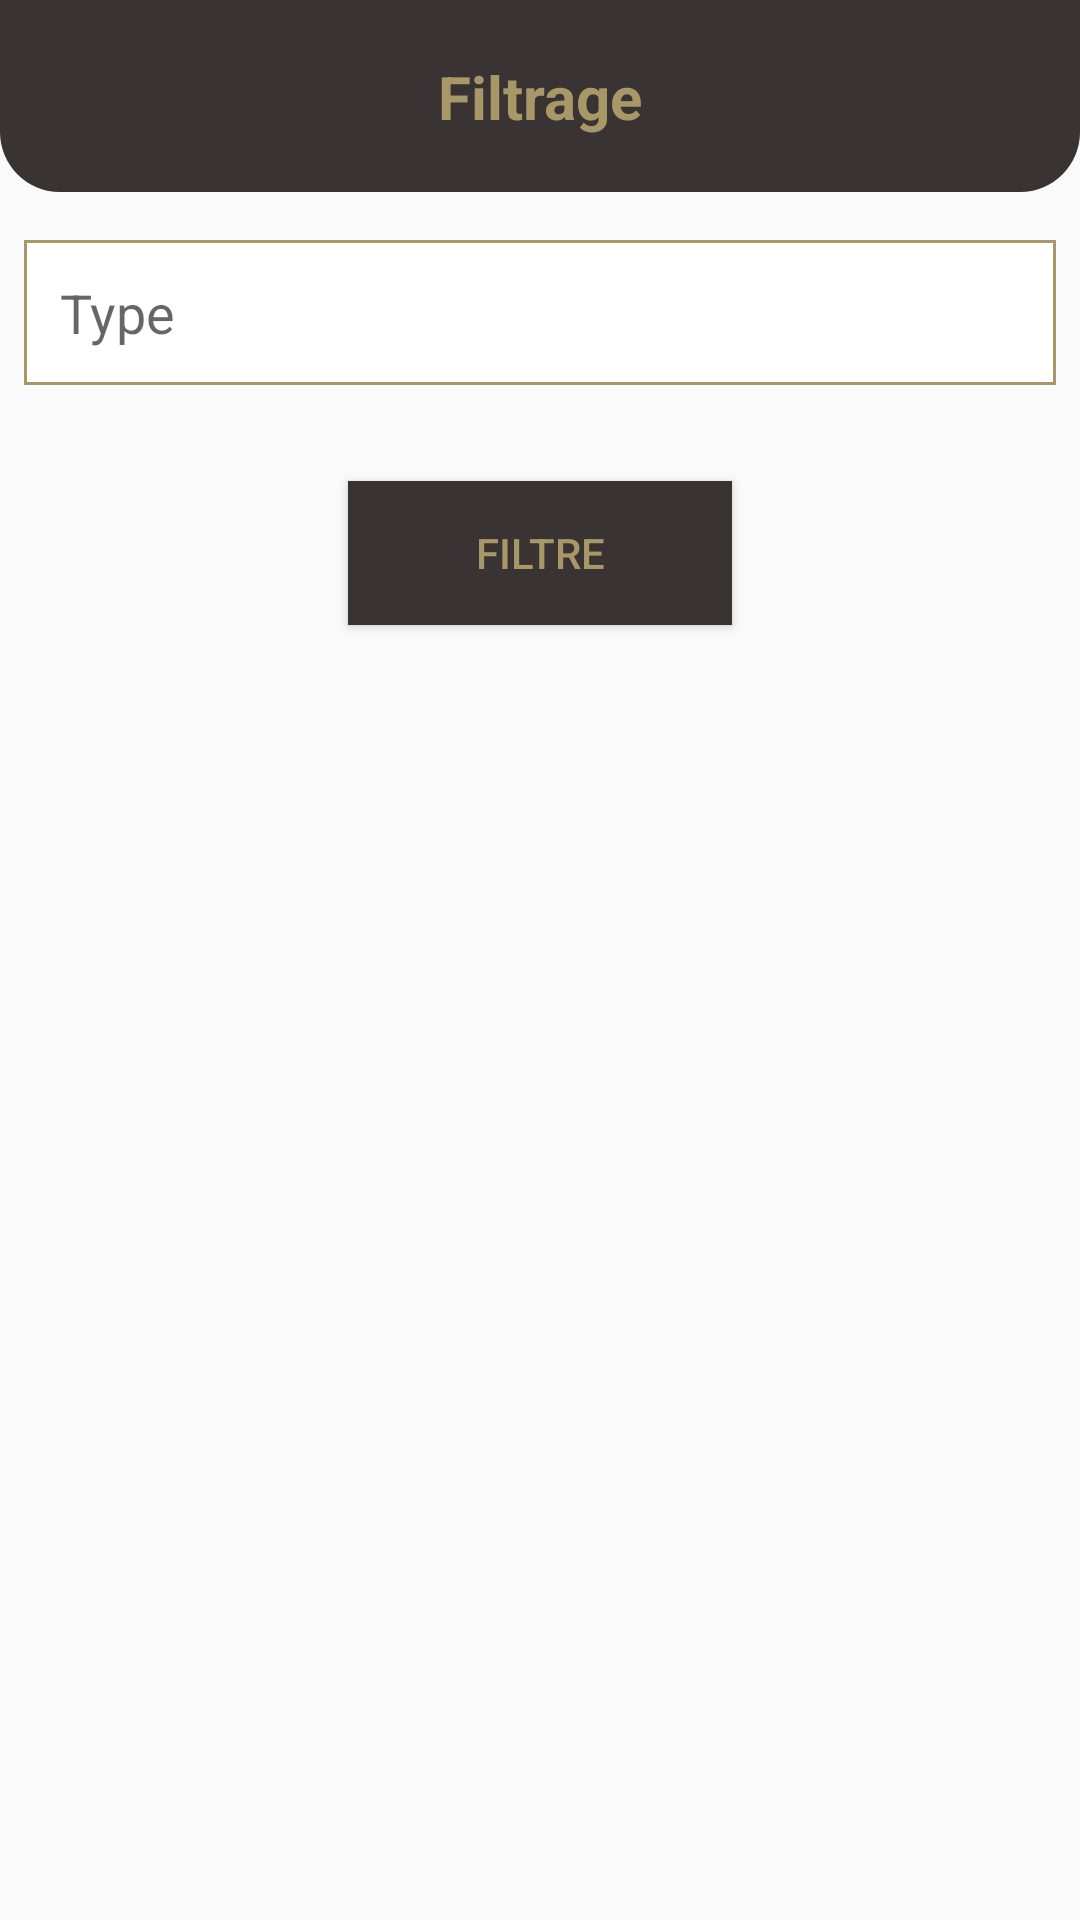

Here is an Android app screen rendered from its layout file. Give the layout XML and the strings, colors and styles it references.
<!-- AndroidManifest.xml: application theme AppTheme.NoActionBar -->
<!-- res/layout/filter_model_layout.xml -->
<?xml version="1.0" encoding="utf-8"?>
<ScrollView
    xmlns:android="http://schemas.android.com/apk/res/android"
    xmlns:app="http://schemas.android.com/apk/res-auto"
    xmlns:tools="http://schemas.android.com/tools"
    android:layout_width="match_parent"
    android:layout_height="match_parent">

    <androidx.constraintlayout.widget.ConstraintLayout
        android:layout_width="match_parent"
        android:layout_height="wrap_content">

        <androidx.constraintlayout.widget.ConstraintLayout
            android:id="@+id/upperBarLayout"
            android:layout_width="match_parent"
            android:layout_height="64dp"
            android:background="@drawable/shape_menu"
            app:layout_constraintEnd_toEndOf="parent"
            app:layout_constraintStart_toStartOf="parent"
            app:layout_constraintTop_toTopOf="parent">


            <ImageButton
                android:id="@+id/backBtn"
                android:layout_width="32dp"
                android:layout_height="32dp"
                android:layout_marginStart="8dp"
                android:background="@null"
                app:layout_constraintBottom_toBottomOf="parent"
                app:layout_constraintStart_toStartOf="parent"
                app:layout_constraintTop_toTopOf="parent"
                app:srcCompat="@drawable/ic_arrow_down_white" />

            <TextView
                android:layout_width="wrap_content"
                android:layout_height="wrap_content"
                android:text="@string/filtering"
                android:textColor="@color/colorAccent"
                android:textSize="20sp"
                android:textStyle="bold"
                app:layout_constraintBottom_toBottomOf="parent"
                app:layout_constraintEnd_toEndOf="parent"
                app:layout_constraintStart_toStartOf="parent"
                app:layout_constraintTop_toTopOf="parent" />

        </androidx.constraintlayout.widget.ConstraintLayout>

        <LinearLayout
            android:layout_width="match_parent"
            android:layout_height="wrap_content"
            android:orientation="vertical"
            android:layout_marginTop="16dp"
            android:paddingHorizontal="8dp"
            tools:layout_editor_absoluteY="128dp"
            app:layout_constraintEnd_toEndOf="parent"
            app:layout_constraintStart_toStartOf="parent"
            app:layout_constraintTop_toBottomOf="@+id/upperBarLayout">


            <TextView
                android:id="@+id/typeTV"
                android:layout_width="match_parent"
                android:layout_height="wrap_content"
                android:background="@drawable/shape_rectangle"
                android:ems="10"
                android:maxLines="1"
                android:textSize="18sp"
                android:padding="12sp"
                android:hint="@string/type"
                app:drawableEndCompat="@drawable/ic_arrow_down_grey"
                android:drawablePadding="8sp"
                app:drawableStartCompat="@drawable/ic_type_grey" />

            <Button
                android:id="@+id/filterBtn"
                style="@style/Widget.AppCompat.Button.Colored"
                android:layout_width="wrap_content"
                android:layout_height="wrap_content"
                android:layout_gravity="center"
                android:layout_marginTop="32dp"
                android:layout_marginBottom="32sp"
                android:textColor="@color/colorAccent"
                android:background="@color/colorPrimary"
                android:minWidth="128dp"
                android:text="@string/filter" />

        </LinearLayout>

    </androidx.constraintlayout.widget.ConstraintLayout>

</ScrollView>
<!-- resources referenced by this layout -->
<resources>
  <color name="colorAccent">#A89868</color>
  <color name="colorPrimary">#393333</color>
  <!-- drawable shape_menu (drawable) -->
  <?xml version="1.0" encoding="utf-8"?>
  <shape  xmlns:android="http://schemas.android.com/apk/res/android">
  
      <solid android:color="@color/colorPrimary" />
      <corners android:bottomLeftRadius="20dp"
          android:bottomRightRadius="20dp" />
  
  </shape>
  <!-- drawable shape_rectangle (drawable) -->
  <?xml version="1.0" encoding="utf-8"?>
  <shape android:shape="rectangle" xmlns:android="http://schemas.android.com/apk/res/android">
      <solid android:color="@color/colorWhite" />
      <stroke android:color="@color/colorAccent" android:width="1dp" />
  </shape>
  <string name="filter">Filtre</string>
  <string name="filtering">Filtrage</string>
  <string name="type">Type</string>
  <style name="AppTheme.NoActionBar" parent="Theme.AppCompat.Light.DarkActionBar">
          
          <item name="windowActionBar">false</item>
          <item name="windowNoTitle">true</item>
      </style>
  <color name="colorWhite">#FFF</color>
</resources>
